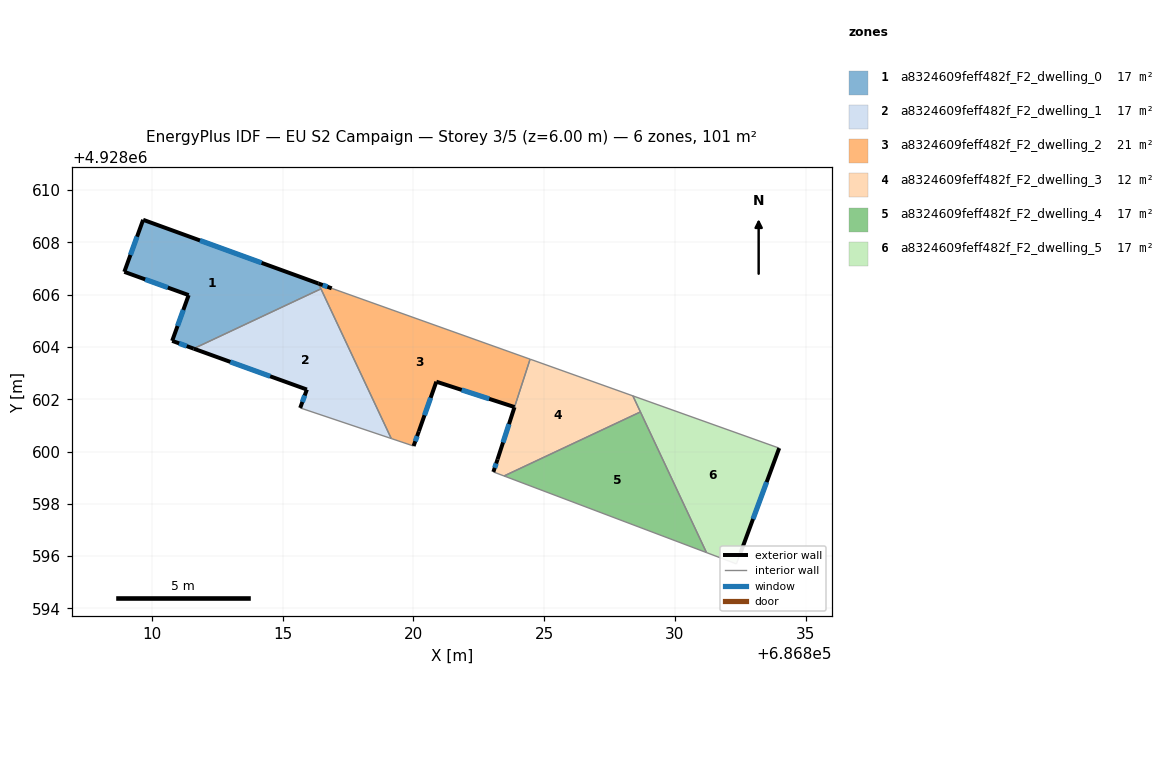
=== STOREY PLAN SPEC (per zone: floor XY polygon, exterior-wall plan segments, windows/doors) ===
zone 1: a8324609feff482f_F2_dwelling_0  (16.8 m²)
  floor: (686816.47, 4928606.22) (686816.37, 4928606.43) (686809.67, 4928608.86) (686808.95, 4928606.87) (686811.41, 4928605.98) (686810.78, 4928604.23) (686811.60, 4928603.94)
  exterior wall: (686811.41, 4928605.98) – (686808.95, 4928606.87)  [2.6 m]
    window: (686810.61, 4928606.27) – (686809.75, 4928606.58)  [1.0 m²]
  exterior wall: (686808.95, 4928606.87) – (686809.67, 4928608.86)  [2.1 m]
    window: (686809.18, 4928607.52) – (686809.43, 4928608.22)  [0.8 m²]
  exterior wall: (686809.67, 4928608.86) – (686816.37, 4928606.43)  [7.1 m]
    window: (686811.84, 4928608.07) – (686814.20, 4928607.22)  [2.6 m²]
  exterior wall: (686811.60, 4928603.94) – (686810.78, 4928604.23)  [0.9 m]
    window: (686811.33, 4928604.03) – (686811.04, 4928604.14)  [0.3 m²]
  exterior wall: (686810.78, 4928604.23) – (686811.41, 4928605.98)  [1.9 m]
    window: (686810.98, 4928604.80) – (686811.20, 4928605.42)  [0.7 m²]
  interior walls: 2
zone 2: a8324609feff482f_F2_dwelling_1  (16.8 m²)
  floor: (686819.15, 4928600.50) (686816.47, 4928606.22) (686811.60, 4928603.94) (686815.93, 4928602.37) (686815.67, 4928601.67)
  exterior wall: (686815.67, 4928601.67) – (686815.93, 4928602.37)  [0.7 m]
    window: (686815.76, 4928601.90) – (686815.85, 4928602.14)  [0.3 m²]
  exterior wall: (686815.93, 4928602.37) – (686811.60, 4928603.94)  [4.6 m]
    window: (686814.52, 4928602.88) – (686813.00, 4928603.43)  [1.7 m²]
  interior walls: 3
zone 3: a8324609feff482f_F2_dwelling_2  (21.0 m²)
  floor: (686823.87, 4928601.70) (686824.46, 4928603.53) (686816.88, 4928606.24) (686816.37, 4928606.43) (686819.15, 4928600.50) (686820.01, 4928600.21) (686820.21, 4928600.77) (686820.88, 4928602.67)
  exterior wall: (686823.87, 4928601.70) – (686820.88, 4928602.67)  [3.1 m]
    window: (686822.90, 4928602.02) – (686821.85, 4928602.36)  [1.2 m²]
  exterior wall: (686820.88, 4928602.67) – (686820.21, 4928600.77)  [2.0 m]
    window: (686820.66, 4928602.06) – (686820.43, 4928601.39)  [0.7 m²]
  exterior wall: (686820.21, 4928600.77) – (686820.01, 4928600.21)  [0.6 m]
    window: (686820.14, 4928600.59) – (686820.07, 4928600.39)  [0.2 m²]
  exterior wall: (686816.37, 4928606.43) – (686816.88, 4928606.24)  [0.5 m]
    window: (686816.53, 4928606.37) – (686816.71, 4928606.30)  [0.2 m²]
  interior walls: 5
zone 4: a8324609feff482f_F2_dwelling_3  (12.4 m²)
  floor: (686828.68, 4928601.52) (686828.39, 4928602.13) (686824.47, 4928603.53) (686823.22, 4928599.70) (686823.06, 4928599.22) (686823.47, 4928599.07)
  exterior wall: (686823.06, 4928599.22) – (686823.22, 4928599.70)  [0.5 m]
    window: (686823.11, 4928599.38) – (686823.17, 4928599.55)  [0.2 m²]
  exterior wall: (686823.22, 4928599.70) – (686823.87, 4928601.70)  [2.1 m]
    window: (686823.43, 4928600.35) – (686823.66, 4928601.05)  [0.8 m²]
  interior walls: 5
zone 5: a8324609feff482f_F2_dwelling_4  (17.1 m²)
  floor: (686831.21, 4928596.14) (686828.68, 4928601.52) (686823.47, 4928599.07)
  interior walls: 3
zone 6: a8324609feff482f_F2_dwelling_5  (16.8 m²)
  floor: (686832.51, 4928596.12) (686833.99, 4928600.13) (686828.39, 4928602.13) (686831.21, 4928596.14) (686832.35, 4928595.71)
  exterior wall: (686833.99, 4928600.13) – (686832.51, 4928596.12)  [4.3 m]
    window: (686833.51, 4928598.83) – (686832.99, 4928597.42)  [1.6 m²]
  interior walls: 5

=== DERIVED (storey summary) ===
Building: EU S2 Campaign
Storey: 3 of 5  (floor level z = 6.00 m)
Storey gross floor area: 101.0 m²
Zones on this storey: 6
  - a8324609feff482f_F2_dwelling_0: floor 16.8 m²; exterior wall 14.6 m (43.8 m²); 5 window(s) 5.4 m²; WWR 12.4%
  - a8324609feff482f_F2_dwelling_1: floor 16.8 m²; exterior wall 5.4 m (16.1 m²); 2 window(s) 2.0 m²; WWR 12.4%
  - a8324609feff482f_F2_dwelling_2: floor 21.0 m²; exterior wall 6.3 m (18.9 m²); 4 window(s) 2.3 m²; WWR 12.4%
  - a8324609feff482f_F2_dwelling_3: floor 12.4 m²; exterior wall 2.6 m (7.8 m²); 2 window(s) 1.0 m²; WWR 12.4%
  - a8324609feff482f_F2_dwelling_4: floor 17.1 m²
  - a8324609feff482f_F2_dwelling_5: floor 16.8 m²; exterior wall 4.3 m (12.8 m²); 1 window(s) 1.6 m²; WWR 12.4%
Zone adjacency (shared interzone walls):
  - a8324609feff482f_F2_dwelling_0 ↔ a8324609feff482f_F2_dwelling_1
  - a8324609feff482f_F2_dwelling_0 ↔ a8324609feff482f_F2_dwelling_2
  - a8324609feff482f_F2_dwelling_1 ↔ a8324609feff482f_F2_dwelling_2
  - a8324609feff482f_F2_dwelling_2 ↔ a8324609feff482f_F2_dwelling_3
  - a8324609feff482f_F2_dwelling_3 ↔ a8324609feff482f_F2_dwelling_4
  - a8324609feff482f_F2_dwelling_3 ↔ a8324609feff482f_F2_dwelling_5
  - a8324609feff482f_F2_dwelling_4 ↔ a8324609feff482f_F2_dwelling_5